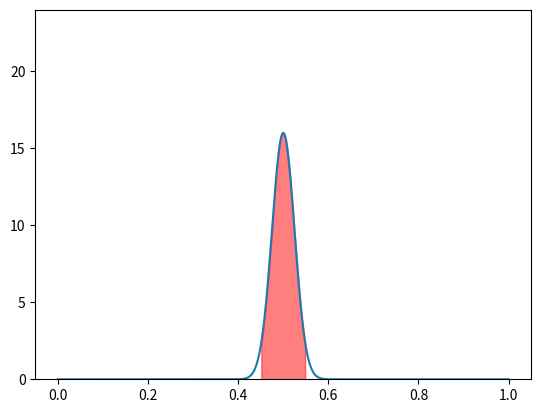

Write Python code to recreate this figure.
# we are computing and plotting the area between two z-scores.

from math import sqrt
import numpy as np
import scipy.stats as st
import matplotlib.pyplot as plt


mean = 0.5
std = sqrt((mean * (1 - mean)) / 402)

print(mean, std)

alpha = 0.05

# z1 = (98 - mean) / std
# z2 = (102 - mean) / std

# print(z1, z2)

# print(f"Z1: {z1}")
# print(f"Z2: {z2}")

# print(st.norm.cdf(z2) - st.norm.cdf(z1))

# print(f"Area 1: {st.norm.cdf(z1)}")
# print(f"Area 2: {st.norm.cdf(z2)}")

# plot normal curve
x = np.linspace(0, 1, 1000)
y = 1 / (std * np.sqrt(2 * np.pi)) * np.exp(-((x - mean) ** 2) / (2 * std**2))

# y limit to 1.5 * maximum y
plt.ylim(0, 1.5 * np.max(y))

# shade area under curve from z1 to z2
# plt.fill_between(x, 0, y, where=(x <= mean + z2 * std) & (x >= mean + z1 * std), color="red", alpha=0.5)

# get z score given area under curve
z = st.norm.ppf(1 - alpha / 2)
print(z)

# shade area under curve before -z and after z
plt.fill_between(x, 0, y, where=(x <= mean + z * std) & (x >= mean - z * std), color="red", alpha=0.5)

plt.plot(x, y)
plt.show()
